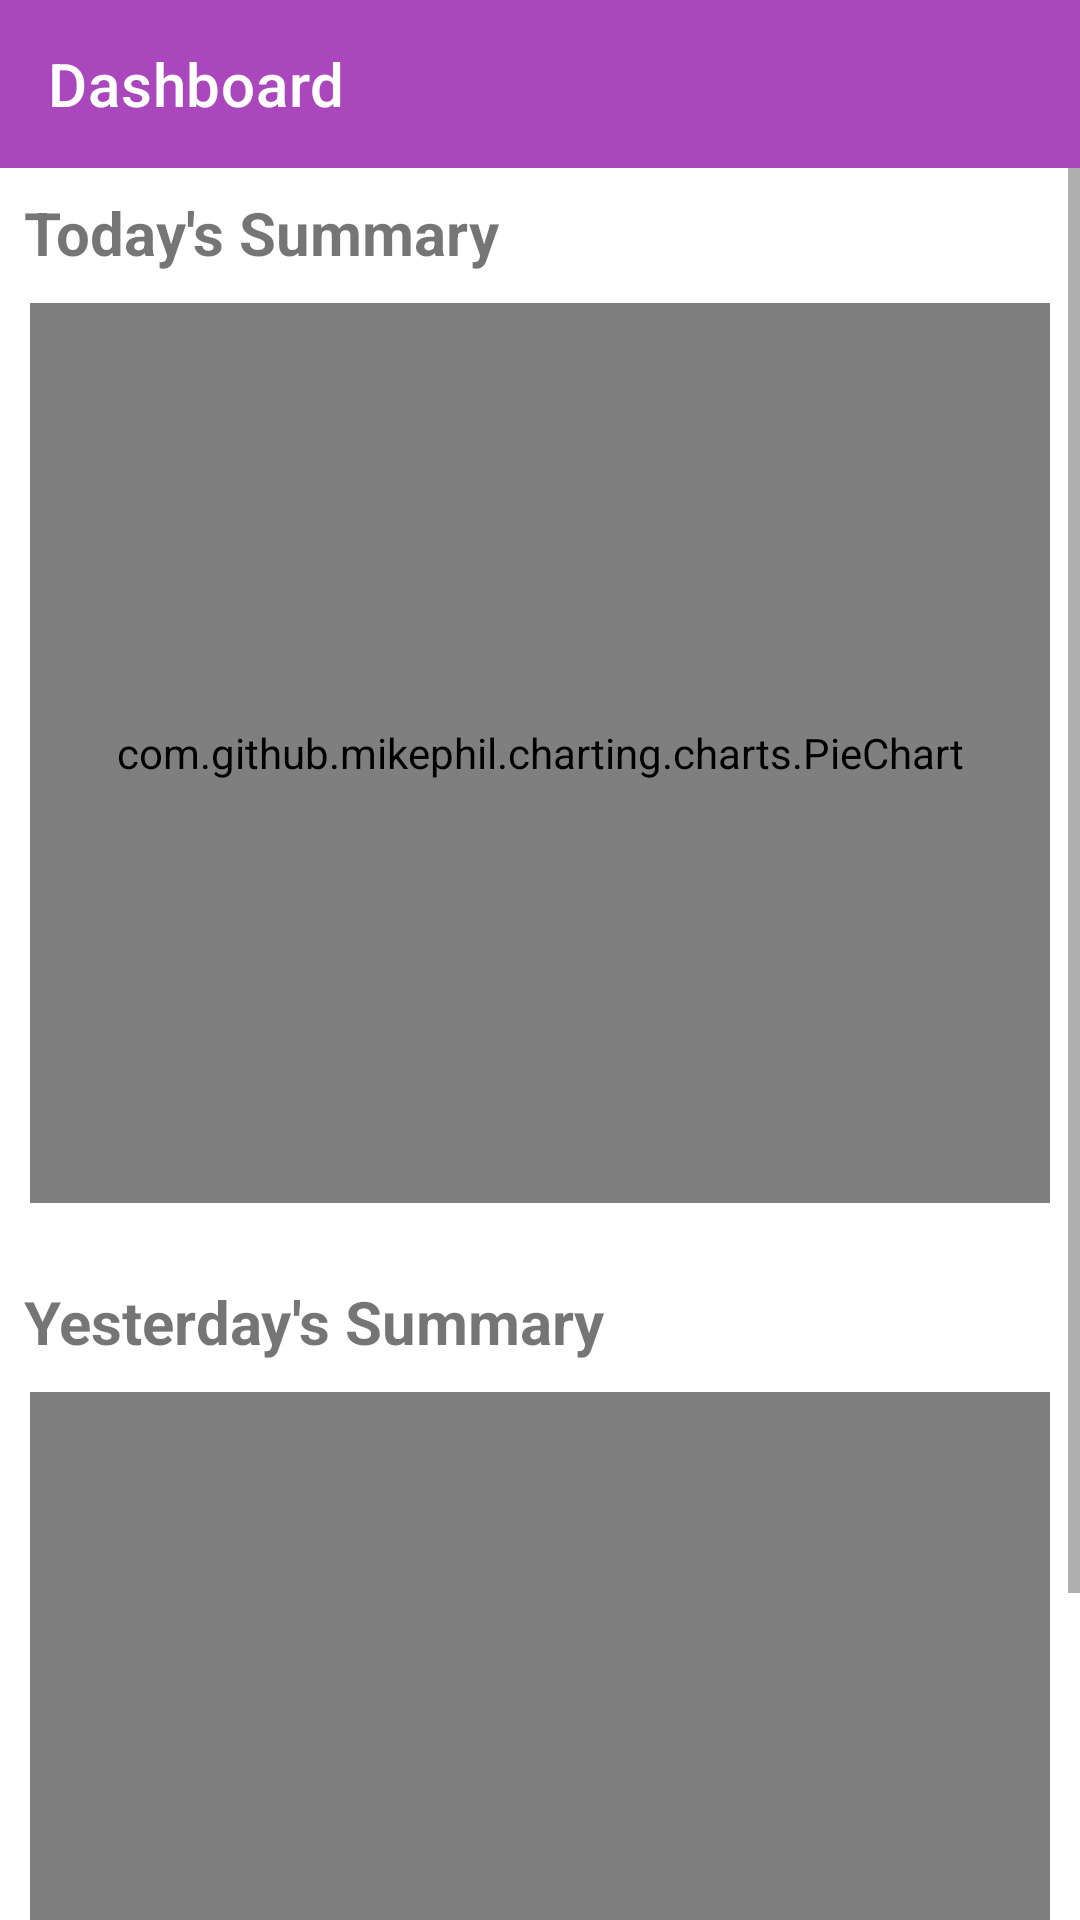

Layout XML and referenced resources for this Android screen:
<!-- AndroidManifest.xml: application theme Theme.Cubicle -->
<!-- res/layout/fragment_dashboard.xml -->
<?xml version="1.0" encoding="utf-8"?>
<androidx.coordinatorlayout.widget.CoordinatorLayout
    xmlns:android="http://schemas.android.com/apk/res/android"
    xmlns:app="http://schemas.android.com/apk/res-auto"
    xmlns:tools="http://schemas.android.com/tools"
    android:layout_width="match_parent"
    android:layout_height="match_parent"
    tools:context=".employee.ui.view.fragments.DashboardFragment"
    android:orientation="vertical">
    <RelativeLayout
        android:layout_width="match_parent"
        android:layout_height="match_parent">
    <com.google.android.material.appbar.AppBarLayout
        android:id="@+id/appBarLayout"
        android:layout_width="match_parent"
        android:layout_height="wrap_content"
        android:theme="@style/AppTheme.AppBarOverlay">

        <androidx.appcompat.widget.Toolbar
            android:id="@+id/toolbarAddTask"
            android:layout_width="match_parent"
            android:layout_height="match_parent"
            android:background="@color/purple_400"
            android:theme="@style/AppTheme.PopupOverlay"
            app:title="Dashboard"
            app:titleTextColor="@android:color/white" />

    </com.google.android.material.appbar.AppBarLayout>

    <ScrollView
        android:layout_width="match_parent"
        android:layout_height="wrap_content"
        android:layout_below="@id/appBarLayout">

        <LinearLayout
            android:layout_width="match_parent"
            android:layout_height="wrap_content"
            android:orientation="vertical">

            <TextView
                android:layout_width="match_parent"
                android:layout_height="wrap_content"
                android:text="Today's Summary"
                android:textSize="20sp"
                android:textStyle="bold"
                android:layout_marginHorizontal="8dp"
                android:layout_marginTop="8dp"/>

            <com.github.mikephil.charting.charts.PieChart
                android:id="@+id/pie_chart_today"
                android:layout_width="match_parent"
                android:layout_height="300dp"
                android:layout_margin="10dp"/>

            <TextView
                android:layout_width="match_parent"
                android:layout_height="wrap_content"
                android:text="Yesterday's Summary"
                android:textSize="20sp"
                android:textStyle="bold"
                android:layout_marginHorizontal="8dp"
                android:layout_marginTop="16dp"
                />

            <com.github.mikephil.charting.charts.PieChart
                android:id="@+id/pie_chart_yesterday"
                android:layout_width="match_parent"
                android:layout_height="300dp"
                android:layout_margin="10dp"
                android:paddingBottom="600dp"/>

        </LinearLayout>

    </ScrollView>
    </RelativeLayout>

</androidx.coordinatorlayout.widget.CoordinatorLayout>
<!-- resources referenced by this layout -->
<resources>
  <color name="purple_400">#ab47bc</color>
  <style name="AppTheme.AppBarOverlay" parent="ThemeOverlay.MaterialComponents.Dark.ActionBar" />
  <style name="AppTheme.PopupOverlay" parent="ThemeOverlay.MaterialComponents.Light" />
  <style name="Theme.Cubicle" parent="Theme.MaterialComponents.DayNight.NoActionBar">
          
          <item name="colorPrimary">@color/purple_500</item>
          <item name="colorPrimaryVariant">@color/purple_700</item>
          <item name="colorOnPrimary">@color/white</item>
          
          <item name="colorSecondary">@color/teal_200</item>
          <item name="colorSecondaryVariant">@color/teal_700</item>
          <item name="colorOnSecondary">@color/black</item>
          
          <item name="android:statusBarColor" tools:targetApi="l">?attr/colorSecondaryVariant</item>
          
  
          <item name="textInputStyle">@style/Widget.MaterialComponents.TextInputLayout.OutlinedBox</item>
      </style>
  <color name="purple_500">#32E4EA</color>
  <color name="purple_700">#FF3700B3</color>
  <color name="white">#FFFFFFFF</color>
  <color name="teal_200">#FF03DAC5</color>
  <color name="teal_700">#FF018786</color>
  <color name="black">#FF000000</color>
</resources>
